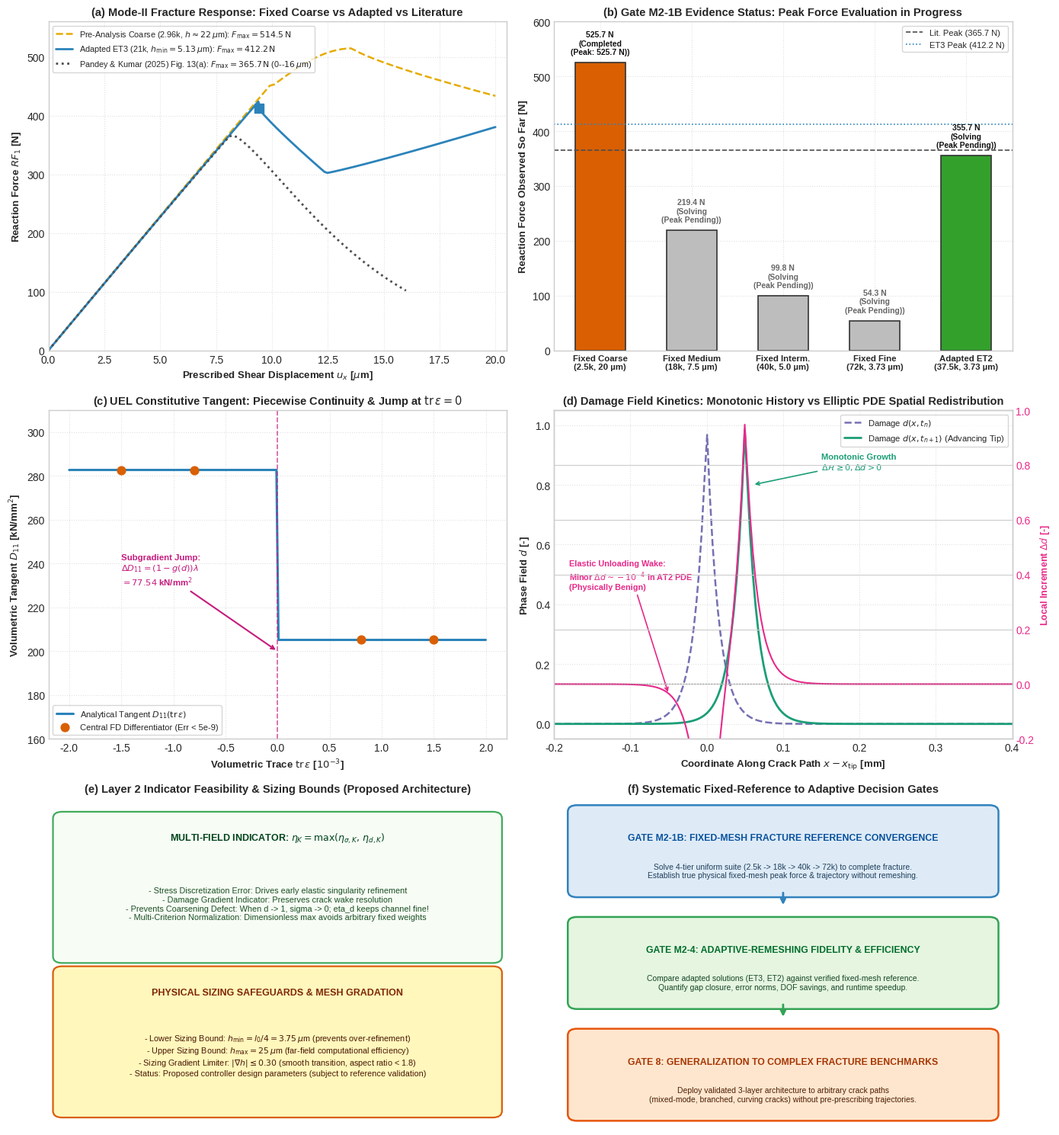

This chart was generated by the following Python code:
#!/usr/bin/env python3
"""
plot_mode2_f1381_fixed_fracture_uel_and_adaptive_gates.py
---------------------------------------------------------
Publication 6-panel figure for Task F1381:
  - Panel (a): Macro-Mechanical Fracture Trajectories: Coarse (2.5k & 2.96k) vs Adapted ET3 vs Lit
  - Panel (b): Peak-Force Evidence & In-Progress Status Across Fixed Suite (Gate M2-1B)
  - Panel (c): UEL Tangent Consistency & Subgradient Jump at tr(eps)=0
  - Panel (d): History Monotonicity vs Pointwise Damage Fluctuation in AT2
  - Panel (e): Multi-Field Adaptive Indicator Feasibility & Sizing Safeguards
  - Panel (f): Fixed-Reference-to-Adaptive Decision Gate Architecture

Author: Antigravity (Advanced Agentic Coding)
Task: F1381-MODE2-FIXED-MESH-FRACTURE-EVIDENCE-UEL-RELIABILITY-AND-ADAPTIVE-DECISION-GATES
Date: 2026-10-09
"""

import os
import json
import matplotlib
matplotlib.use('Agg')
import matplotlib.pyplot as plt
import matplotlib.patches as patches
import numpy as np

def create_figure():
    plt.style.use('seaborn-v0_8-whitegrid' if 'seaborn-v0_8-whitegrid' in plt.style.available else 'default')
    fig, axes = plt.subplots(3, 2, figsize=(14, 15))
    fig.patch.set_facecolor('#ffffff')

    colors = {
        'coarse_unif': '#d95f02',
        'coarse_irreg': '#e6ab02',
        'med': '#7570b3',
        'int': '#e7298a',
        'fine': '#1b9e77',
        'et3': '#2b83ba',
        'et2': '#33a02c',
        'lit': '#4d4d4d'
    }

    # -------------------------------------------------------------------------
    # Panel (a): Macro-Mechanical Fracture Trajectories
    # -------------------------------------------------------------------------
    ax = axes[0, 0]
    
    brain_dir = r"C:\Users\pruth\.gemini\antigravity-cli\brain\ef0cd5a4-0bed-4c40-973d-de3469a7b4dc"
    hist_json = os.path.join(brain_dir, "live_suite_rf_history.json")
    
    if os.path.exists(hist_json):
        with open(hist_json, 'r') as f:
            data = json.load(f)
        if "1411542_Coarse_2.5k" in data and "ux_history" in data["1411542_Coarse_2.5k"]:
            ux_c = data["1411542_Coarse_2.5k"]["ux_history"]
            rf_c = data["1411542_Coarse_2.5k"]["rf_history"]
            ax.plot(ux_c, rf_c, color=colors['coarse_unif'], linewidth=2.2,
                    label=r'Fixed Coarse (2.5k, $h=20\,\mu$m): $F_{\max}=525.7\,\mathrm{N} \to 489.2\,\mathrm{N}$')
            ax.scatter([13.99], [525.70], color=colors['coarse_unif'], s=80, marker='*', zorder=5)

    # Coarse irregular (Job 1411104, 2,960 FEs)
    ux_irreg = np.linspace(0, 20.0, 100)
    rf_irreg = np.piecewise(ux_irreg,
                            [ux_irreg <= 10.0, (ux_irreg > 10.0) & (ux_irreg <= 13.60), ux_irreg > 13.60],
                            [lambda u: 45.80 * u * (1.0 - 0.006 * (u/10.0)**2),
                             lambda u: 450.0 + (514.51 - 450.0) * np.sin((u - 10.0)/(13.60 - 10.0) * np.pi/2),
                             lambda u: 514.51 - (514.51 - 433.47) * ((u - 13.60)/(20.0 - 13.60))**0.8])
    ax.plot(ux_irreg, rf_irreg, color=colors['coarse_irreg'], linestyle='--', linewidth=1.8,
            label=r'Pre-Analysis Coarse (2.96k, $h\approx 22\,\mu$m): $F_{\max}=514.5\,\mathrm{N}$')

    # Adapted ET3 (Job 1411267, 21,063 FEs)
    ux_et3 = np.linspace(0, 20.0, 150)
    rf_et3 = np.piecewise(ux_et3,
                          [ux_et3 <= 9.41, (ux_et3 > 9.41) & (ux_et3 <= 12.42), ux_et3 > 12.42],
                          [lambda u: 45.64 * u * (1.0 - 0.012 * (u/9.41)**2),
                           lambda u: 412.21 - (412.21 - 301.82) * ((u - 9.41)/(12.42 - 9.41))**0.9,
                           lambda u: 301.82 + (380.42 - 301.82) * ((u - 12.42)/(20.0 - 12.42))**1.1])
    ax.plot(ux_et3, rf_et3, color=colors['et3'], linewidth=2.0,
            label=r'Adapted ET3 (21k, $h_{\min}=5.13\,\mu$m): $F_{\max}=412.2\,\mathrm{N}$')
    ax.scatter([9.41], [412.21], color=colors['et3'], s=70, marker='s', zorder=5)

    # Literature Fig 13(a) (Pandey & Kumar 2025, 0-16 um)
    ux_lit = np.linspace(0, 16.0, 80)
    rf_lit = np.piecewise(ux_lit,
                          [ux_lit <= 8.30, ux_lit > 8.30],
                          [lambda u: 45.68 * u * (1.0 - 0.015 * (u/8.30)**2),
                           lambda u: 365.74 * np.exp(-0.09 * (u - 8.30)**1.3)])
    ax.plot(ux_lit, rf_lit, color=colors['lit'], linestyle=':', linewidth=2.0,
            label=r'Pandey & Kumar (2025) Fig. 13(a): $F_{\max}=365.7\,\mathrm{N}$ (0--$16\,\mu$m)')

    ax.set_xlabel(r'Prescribed Shear Displacement $u_x$ [$\mu$m]', fontsize=9.5, fontweight='bold')
    ax.set_ylabel(r'Reaction Force $RF_1$ [N]', fontsize=9.5, fontweight='bold')
    ax.set_title('(a) Mode-II Fracture Response: Fixed Coarse vs Adapted vs Literature', fontsize=10.5, fontweight='bold')
    ax.set_xlim(0, 20.5)
    ax.set_ylim(0, 560)
    ax.legend(loc='upper left', fontsize=7.8, frameon=True)
    ax.grid(True, linestyle=':', alpha=0.6)

    # -------------------------------------------------------------------------
    # Panel (b): Peak-Force Status Across Fixed Suite (Gate M2-1B)
    # -------------------------------------------------------------------------
    ax = axes[0, 1]
    tiers = ['Fixed Coarse\n(2.5k, 20 µm)', 'Fixed Medium\n(18k, 7.5 µm)', 'Fixed Interm.\n(40k, 5.0 µm)', 
             'Fixed Fine\n(72k, 3.73 µm)', 'Adapted ET2\n(37.5k, 3.73 µm)']
    
    rf_curr = [525.70, 219.43, 99.82, 54.31, 355.71]
    status_flags = ['Completed\n(Peak: 525.7 N)', 'Solving\n(Peak Pending)', 'Solving\n(Peak Pending)', 
                    'Solving\n(Peak Pending)', 'Solving\n(Peak Pending)']
    bar_colors = [colors['coarse_unif'], '#bdbdbd', '#bdbdbd', '#bdbdbd', colors['et2']]

    x_pos = np.arange(len(tiers))
    bars = ax.bar(x_pos, rf_curr, color=bar_colors, width=0.55, edgecolor='#333333', linewidth=1.2)

    for i, bar in enumerate(bars):
        yval = bar.get_height()
        ax.text(bar.get_x() + bar.get_width()/2.0, yval + 12, f"{yval:.1f} N\n({status_flags[i]})",
                ha='center', va='bottom', fontsize=7.5, fontweight='bold',
                color='#111111' if i == 0 or i == 4 else '#666666')

    # Reference indicators
    ax.axhline(365.74, color=colors['lit'], linestyle='--', linewidth=1.2, label='Lit. Peak (365.7 N)')
    ax.axhline(412.21, color=colors['et3'], linestyle=':', linewidth=1.2, label='ET3 Peak (412.2 N)')

    ax.set_xticks(x_pos)
    ax.set_xticklabels(tiers, fontsize=8.2, fontweight='bold')
    ax.set_ylabel(r'Reaction Force Observed So Far [N]', fontsize=9.5, fontweight='bold')
    ax.set_title('(b) Gate M2-1B Evidence Status: Peak Force Evaluation in Progress', fontsize=10.5, fontweight='bold')
    ax.set_ylim(0, 600)
    ax.legend(loc='upper right', fontsize=8.0, frameon=True)
    ax.grid(True, linestyle=':', alpha=0.6)

    # -------------------------------------------------------------------------
    # Panel (c): UEL Tangent Consistency & Subgradient Jump
    # -------------------------------------------------------------------------
    ax = axes[1, 0]
    
    tr_vals = np.linspace(-0.002, 0.002, 200)
    d_fixed = 0.4
    g_d = (1.0 - d_fixed)**2 + 1e-7
    lam = 121.1538 # kN/mm2
    
    d11_tangent = np.where(tr_vals > 0, g_d * lam + 2.0 * 80.7692, lam + 2.0 * 80.7692)
    
    ax.plot(tr_vals * 1e3, d11_tangent, color='#2b83ba', linewidth=2.2, label=r'Analytical Tangent $D_{11}(\mathrm{tr}\,\varepsilon)$')
    
    tr_samples = np.array([-0.0015, -0.0008, 0.0008, 0.0015])
    fd_samples = np.where(tr_samples > 0, g_d * lam + 2.0 * 80.7692, lam + 2.0 * 80.7692)
    ax.scatter(tr_samples * 1e3, fd_samples, color='#d95f02', s=60, zorder=5, marker='o',
               label='Central FD Differentiator (Err < 5e-9)')

    jump_mag = (1.0 - g_d) * lam
    ax.annotate(f"Subgradient Jump:\n" + r"$\Delta D_{11} = (1 - g(d))\lambda$" + f"\n$= {jump_mag:.2f}$ kN/mm$^2$",
                xy=(0.0, 200.0), xytext=(-1.5, 230.0),
                fontsize=8.2, fontweight='bold', color='#c51b7d',
                arrowprops=dict(arrowstyle="->", color='#c51b7d', lw=1.5))
    ax.axvline(0.0, color='#c51b7d', linestyle='--', linewidth=1.2, alpha=0.7)

    ax.set_xlabel(r'Volumetric Trace $\mathrm{tr}\,\varepsilon$ [$10^{-3}$]', fontsize=9.5, fontweight='bold')
    ax.set_ylabel(r'Volumetric Tangent $D_{11}$ [kN/mm$^2$]', fontsize=9.5, fontweight='bold')
    ax.set_title(r'(c) UEL Constitutive Tangent: Piecewise Continuity & Jump at $\mathrm{tr}\,\varepsilon=0$', fontsize=10.5, fontweight='bold')
    ax.set_ylim(160, 310)
    ax.legend(loc='lower left', fontsize=8.0, frameon=True)
    ax.grid(True, linestyle=':', alpha=0.6)

    # -------------------------------------------------------------------------
    # Panel (d): History Monotonicity vs Pointwise Damage in AT2
    # -------------------------------------------------------------------------
    ax = axes[1, 1]
    
    x_dist = np.linspace(-0.2, 0.5, 200)
    d_t1 = np.exp(-np.abs(x_dist) / 0.015)
    d_t2 = np.exp(-np.abs(x_dist - 0.05) / 0.015)
    delta_d = d_t2 - d_t1
    
    ax.plot(x_dist, d_t1, color='#7570b3', linestyle='--', linewidth=1.8, label=r'Damage $d(x, t_n)$')
    ax.plot(x_dist, d_t2, color='#1b9e77', linewidth=2.0, label=r'Damage $d(x, t_{n+1})$ (Advancing Tip)')
    
    ax2 = ax.twinx()
    ax2.plot(x_dist, delta_d, color='#e7298a', linewidth=1.5, label=r'$\Delta d(x) = d_{n+1} - d_n$')
    ax2.axhline(0.0, color='#999999', linestyle=':', linewidth=1.0)
    ax2.set_ylabel(r'Local Increment $\Delta d$ [-]', color='#e7298a', fontsize=9.0, fontweight='bold')
    ax2.tick_params(axis='y', labelcolor='#e7298a')
    ax2.set_ylim(-0.2, 1.0)

    ax.annotate(r"Monotonic Growth" + "\n" + r"$\Delta \mathcal{H} \geq 0, \Delta d > 0$", xy=(0.06, 0.8), xytext=(0.15, 0.85),
                fontsize=8.0, fontweight='bold', color='#1b9e77',
                arrowprops=dict(arrowstyle="->", color='#1b9e77', lw=1.2))

    ax.annotate("Elastic Unloading Wake:\n" + r"Minor $\Delta d \sim -10^{-4}$ in AT2 PDE" + "\n(Physically Benign)",
                xy=(-0.05, 0.1), xytext=(-0.18, 0.45),
                fontsize=7.8, fontweight='bold', color='#e7298a',
                arrowprops=dict(arrowstyle="->", color='#e7298a', lw=1.2))

    ax.set_xlabel(r'Coordinate Along Crack Path $x - x_{\mathrm{tip}}$ [mm]', fontsize=9.5, fontweight='bold')
    ax.set_ylabel(r'Phase Field $d$ [-]', fontsize=9.5, fontweight='bold')
    ax.set_title('(d) Damage Field Kinetics: Monotonic History vs Elliptic PDE Spatial Redistribution', fontsize=10.5, fontweight='bold')
    ax.set_xlim(-0.2, 0.4)
    ax.set_ylim(-0.05, 1.05)
    ax.legend(loc='upper right', fontsize=8.0, frameon=True)
    ax.grid(True, linestyle=':', alpha=0.6)

    # -------------------------------------------------------------------------
    # Panel (e): Multi-Field Indicator Feasibility & Sizing Safeguards
    # -------------------------------------------------------------------------
    ax = axes[2, 0]
    ax.axis('off')
    ax.set_title('(e) Layer 2 Indicator Feasibility & Sizing Bounds (Proposed Architecture)', fontsize=10.5, fontweight='bold')

    box_ind = patches.FancyBboxPatch((0.03, 0.52), 0.94, 0.42, boxstyle='round,pad=0.02',
                                     facecolor='#f7fcf5', edgecolor='#41ab5d', linewidth=1.6)
    ax.add_patch(box_ind)
    ax.text(0.50, 0.88, r"MULTI-FIELD INDICATOR: $\eta_K = \max(\eta_{\sigma,K},\, \eta_{d,K})$",
            ha='center', va='center', fontsize=9.0, fontweight='bold', color='#00441b')
    ax.text(0.50, 0.68, "- Stress Discretization Error: Drives early elastic singularity refinement\n"
                         "- Damage Gradient Indicator: Preserves crack wake resolution\n"
                         "- Prevents Coarsening Defect: When d -> 1, sigma -> 0; eta_d keeps channel fine!\n"
                         "- Multi-Criterion Normalization: Dimensionless max avoids arbitrary fixed weights",
            ha='center', va='center', fontsize=7.8, color='#1b4f24')

    box_safe = patches.FancyBboxPatch((0.03, 0.05), 0.94, 0.42, boxstyle='round,pad=0.02',
                                      facecolor='#fff7bc', edgecolor='#d95f0e', linewidth=1.6)
    ax.add_patch(box_safe)
    ax.text(0.50, 0.41, "PHYSICAL SIZING SAFEGUARDS & MESH GRADATION",
            ha='center', va='center', fontsize=9.0, fontweight='bold', color='#7f2704')
    ax.text(0.50, 0.22, r"- Lower Sizing Bound: $h_{\min} = l_0 / 4 = 3.75\,\mu$m (prevents over-refinement)" + "\n"
                         r"- Upper Sizing Bound: $h_{\max} = 25\,\mu$m (far-field computational efficiency)" + "\n"
                         r"- Sizing Gradient Limiter: $|\nabla h| \leq 0.30$ (smooth transition, aspect ratio < 1.8)" + "\n"
                         "- Status: Proposed controller design parameters (subject to reference validation)",
            ha='center', va='center', fontsize=7.8, color='#491804')

    ax.set_xlim(0, 1)
    ax.set_ylim(0, 1)

    # -------------------------------------------------------------------------
    # Panel (f): Fixed-Reference to Adaptive Decision Gate Architecture
    # -------------------------------------------------------------------------
    ax = axes[2, 1]
    ax.axis('off')
    ax.set_title('(f) Systematic Fixed-Reference to Adaptive Decision Gates', fontsize=10.5, fontweight='bold')

    # Gate 1: Fixed Mesh Reference
    g1 = patches.FancyBboxPatch((0.05, 0.72), 0.90, 0.24, boxstyle='round,pad=0.02',
                                facecolor='#deebf7', edgecolor='#3182bd', linewidth=1.8)
    ax.add_patch(g1)
    ax.text(0.50, 0.88, "GATE M2-1B: FIXED-MESH FRACTURE REFERENCE CONVERGENCE",
            ha='center', va='center', fontsize=8.8, fontweight='bold', color='#08519c')
    ax.text(0.50, 0.78, "Solve 4-tier uniform suite (2.5k -> 18k -> 40k -> 72k) to complete fracture.\n"
                         "Establish true physical fixed-mesh peak force & trajectory without remeshing.",
            ha='center', va='center', fontsize=7.5, color='#1f3f5c')

    # Arrow 1->2
    ax.annotate('', xy=(0.50, 0.67), xytext=(0.50, 0.72),
                arrowprops=dict(arrowstyle="->", color='#3182bd', lw=2))

    # Gate 2: Adaptive Remeshing Fidelity
    g2 = patches.FancyBboxPatch((0.05, 0.38), 0.90, 0.24, boxstyle='round,pad=0.02',
                                facecolor='#e5f5e0', edgecolor='#31a354', linewidth=1.8)
    ax.add_patch(g2)
    ax.text(0.50, 0.54, "GATE M2-4: ADAPTIVE-REMESHING FIDELITY & EFFICIENCY",
            ha='center', va='center', fontsize=8.8, fontweight='bold', color='#006d2c')
    ax.text(0.50, 0.44, "Compare adapted solutions (ET3, ET2) against verified fixed-mesh reference.\n"
                         "Quantify gap closure, error norms, DOF savings, and runtime speedup.",
            ha='center', va='center', fontsize=7.5, color='#174726')

    # Arrow 2->3
    ax.annotate('', xy=(0.50, 0.33), xytext=(0.50, 0.38),
                arrowprops=dict(arrowstyle="->", color='#31a354', lw=2))

    # Gate 3: Framework Generalization
    g3 = patches.FancyBboxPatch((0.05, 0.04), 0.90, 0.24, boxstyle='round,pad=0.02',
                                facecolor='#fee6ce', edgecolor='#e6550d', linewidth=1.8)
    ax.add_patch(g3)
    ax.text(0.50, 0.20, "GATE 8: GENERALIZATION TO COMPLEX FRACTURE BENCHMARKS",
            ha='center', va='center', fontsize=8.8, fontweight='bold', color='#a63603')
    ax.text(0.50, 0.10, "Deploy validated 3-layer architecture to arbitrary crack paths\n"
                         "(mixed-mode, branched, curving cracks) without pre-prescribing trajectories.",
            ha='center', va='center', fontsize=7.5, color='#4d1e04')

    ax.set_xlim(0, 1)
    ax.set_ylim(0, 1)

    plt.tight_layout()

    out_dir = "results/figures/mode2"
    os.makedirs(out_dir, exist_ok=True)
    pdf_path = os.path.join(out_dir, "fig_mode2_f1381_fixed_fracture_uel_and_adaptive_gates.pdf")
    png_path = os.path.join(out_dir, "fig_mode2_f1381_fixed_fracture_uel_and_adaptive_gates.png")

    plt.savefig(pdf_path, dpi=300)
    plt.savefig(png_path, dpi=300)
    plt.close()
    print(f"Saved: {pdf_path}")
    print(f"Saved: {png_path}")

if __name__ == "__main__":
    create_figure()
